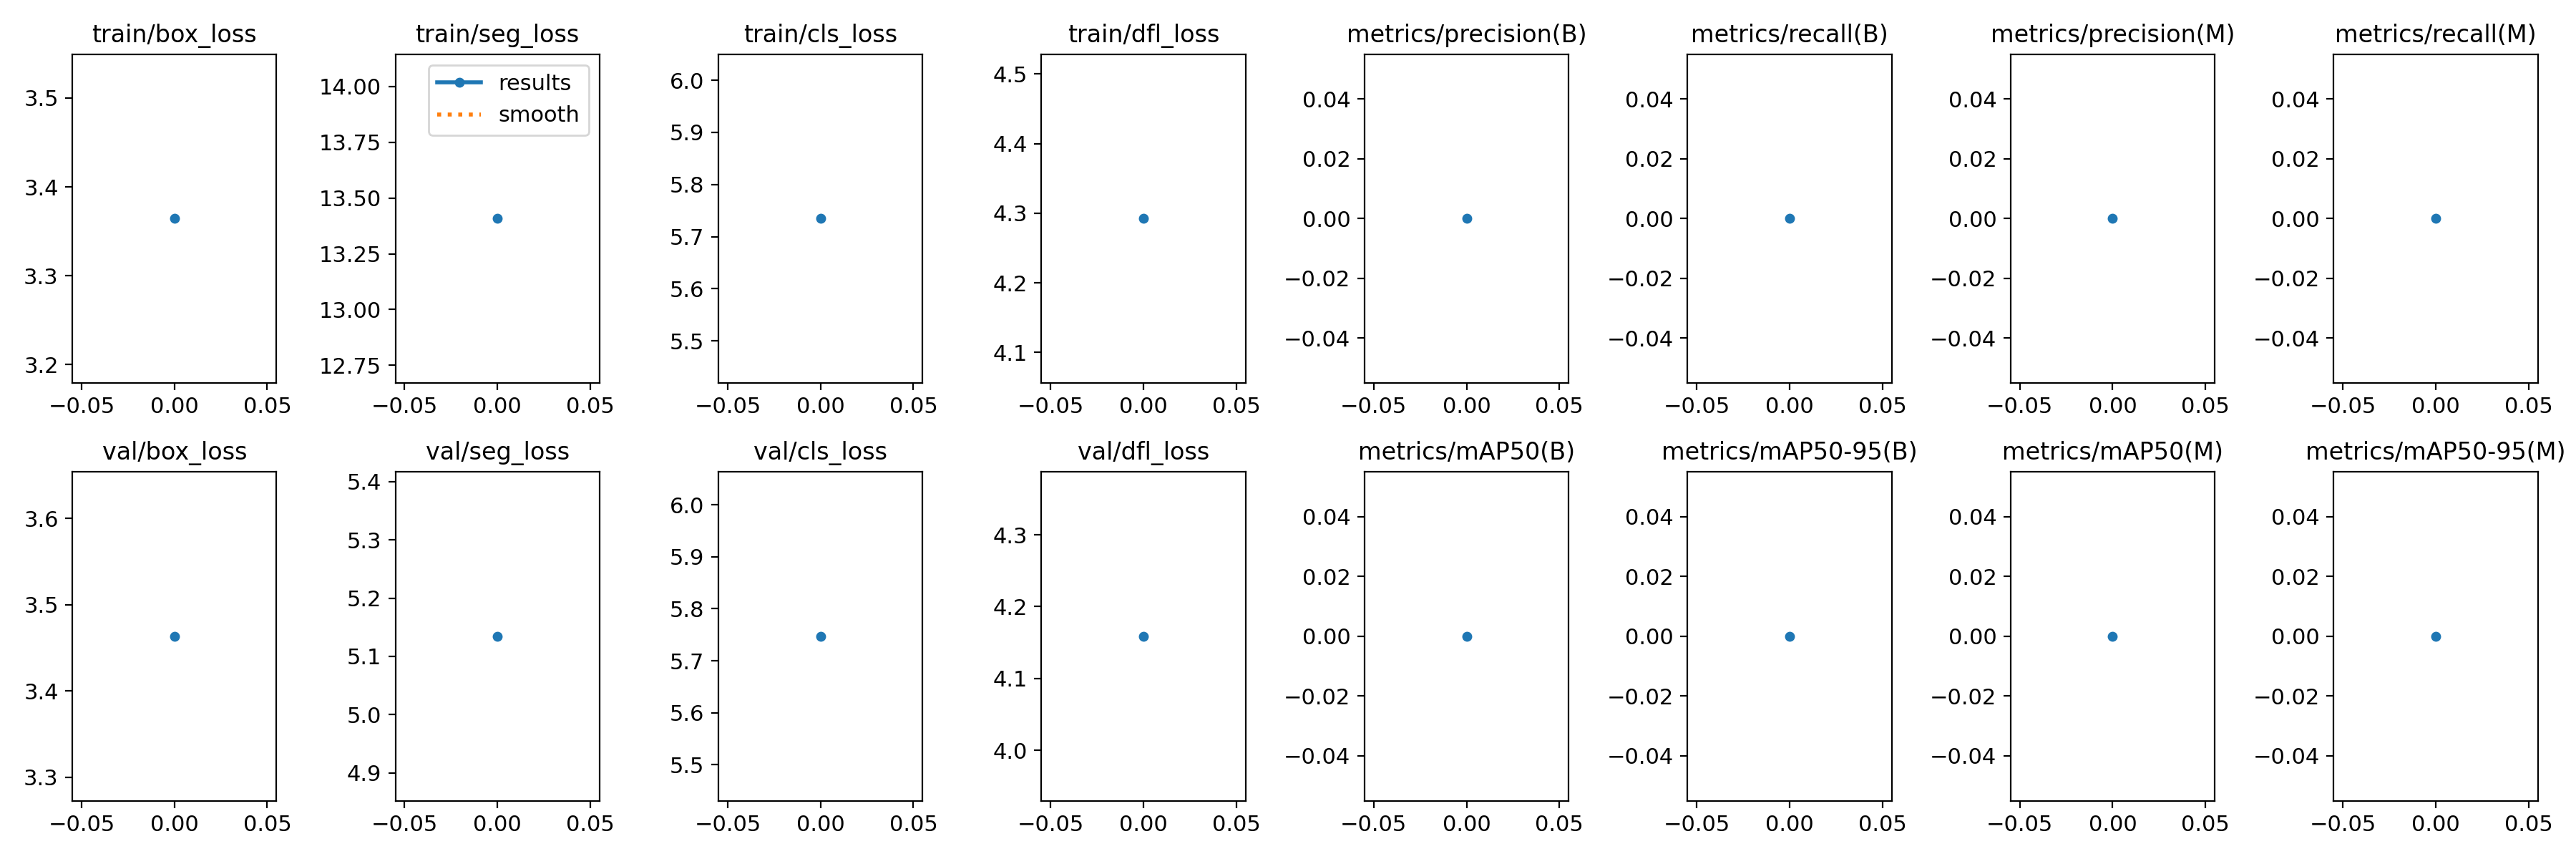

Source data for this figure (header and first rows):
epoch, train/box_loss, train/seg_loss, train/cls_loss, train/dfl_loss, metrics/precision(B), metrics/recall(B), metrics/mAP50(B), metrics/mAP50-95(B), metrics/precision(M), metrics/recall(M), metrics/mAP50(M), metrics/mAP50-95(M), val/box_loss, val/seg_loss, val/cls_loss, val/dfl_loss, lr/pg0, lr/pg1, lr/pg2
0, 3.364, 13.41, 5.735, 4.292, 0, 0, 0, 0, 0, 0, 0, 0, 3.463, 5.135, 5.747, 4.159, 0.0937, 0.0007, 0.0007
